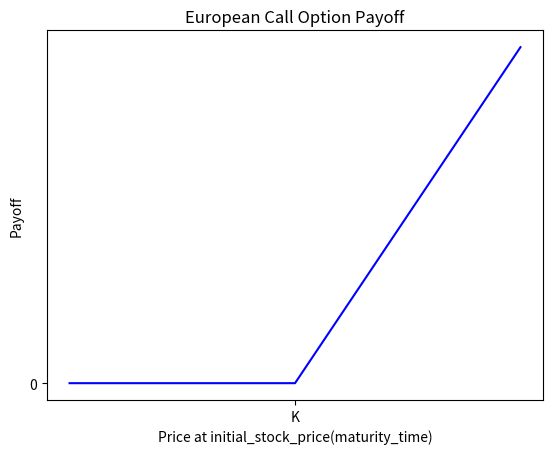
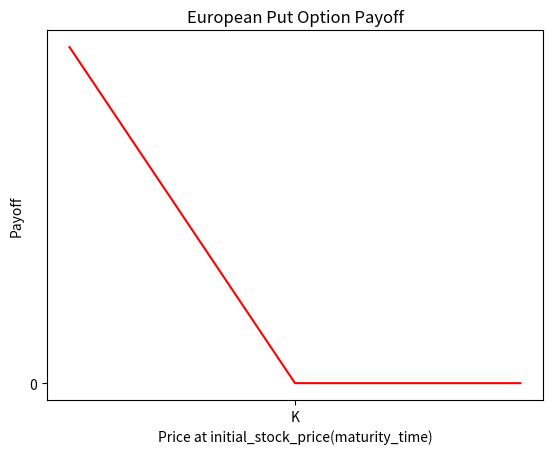

The matplotlib source for these figures, in order:
from typing import List

import matplotlib.pyplot as plt
import numpy as np


def call_payoff(price, strike_price):
    return np.maximum(price - strike_price, 0)


def put_payoff(price, strike_price):
    return np.maximum(strike_price - price, 0)


price_at_maturity = np.arange(50, 151)

# Calculate payoffs for call and put all_options for each strike price
call_payoffs: np.ndarray = call_payoff(price_at_maturity, 100)
put_payoffs: np.ndarray = put_payoff(price_at_maturity, 100)

# Create subplots
fig, axs = plt.subplots()

axs.plot(price_at_maturity, call_payoffs, color="blue")

axs.set_xlabel("Price at initial_stock_price(maturity_time)")
axs.set_xticks([100], labels=["K"])
axs.set_xticklabels(["K"], color="black")

axs.set_yticks([0])
axs.set_ylabel("Payoff")
axs.set_title("European Call Option Payoff")

plt.show()

fig, axs = plt.subplots()

axs.plot(price_at_maturity, put_payoffs, color="red")
axs.set_xlabel("Price at initial_stock_price(maturity_time)")
axs.set_xticks([100], labels=["K"])
axs.set_xticklabels(["K"], color="black")

axs.set_yticks([0])
axs.set_ylabel("Payoff")

axs.set_title("European Put Option Payoff")

plt.show()
